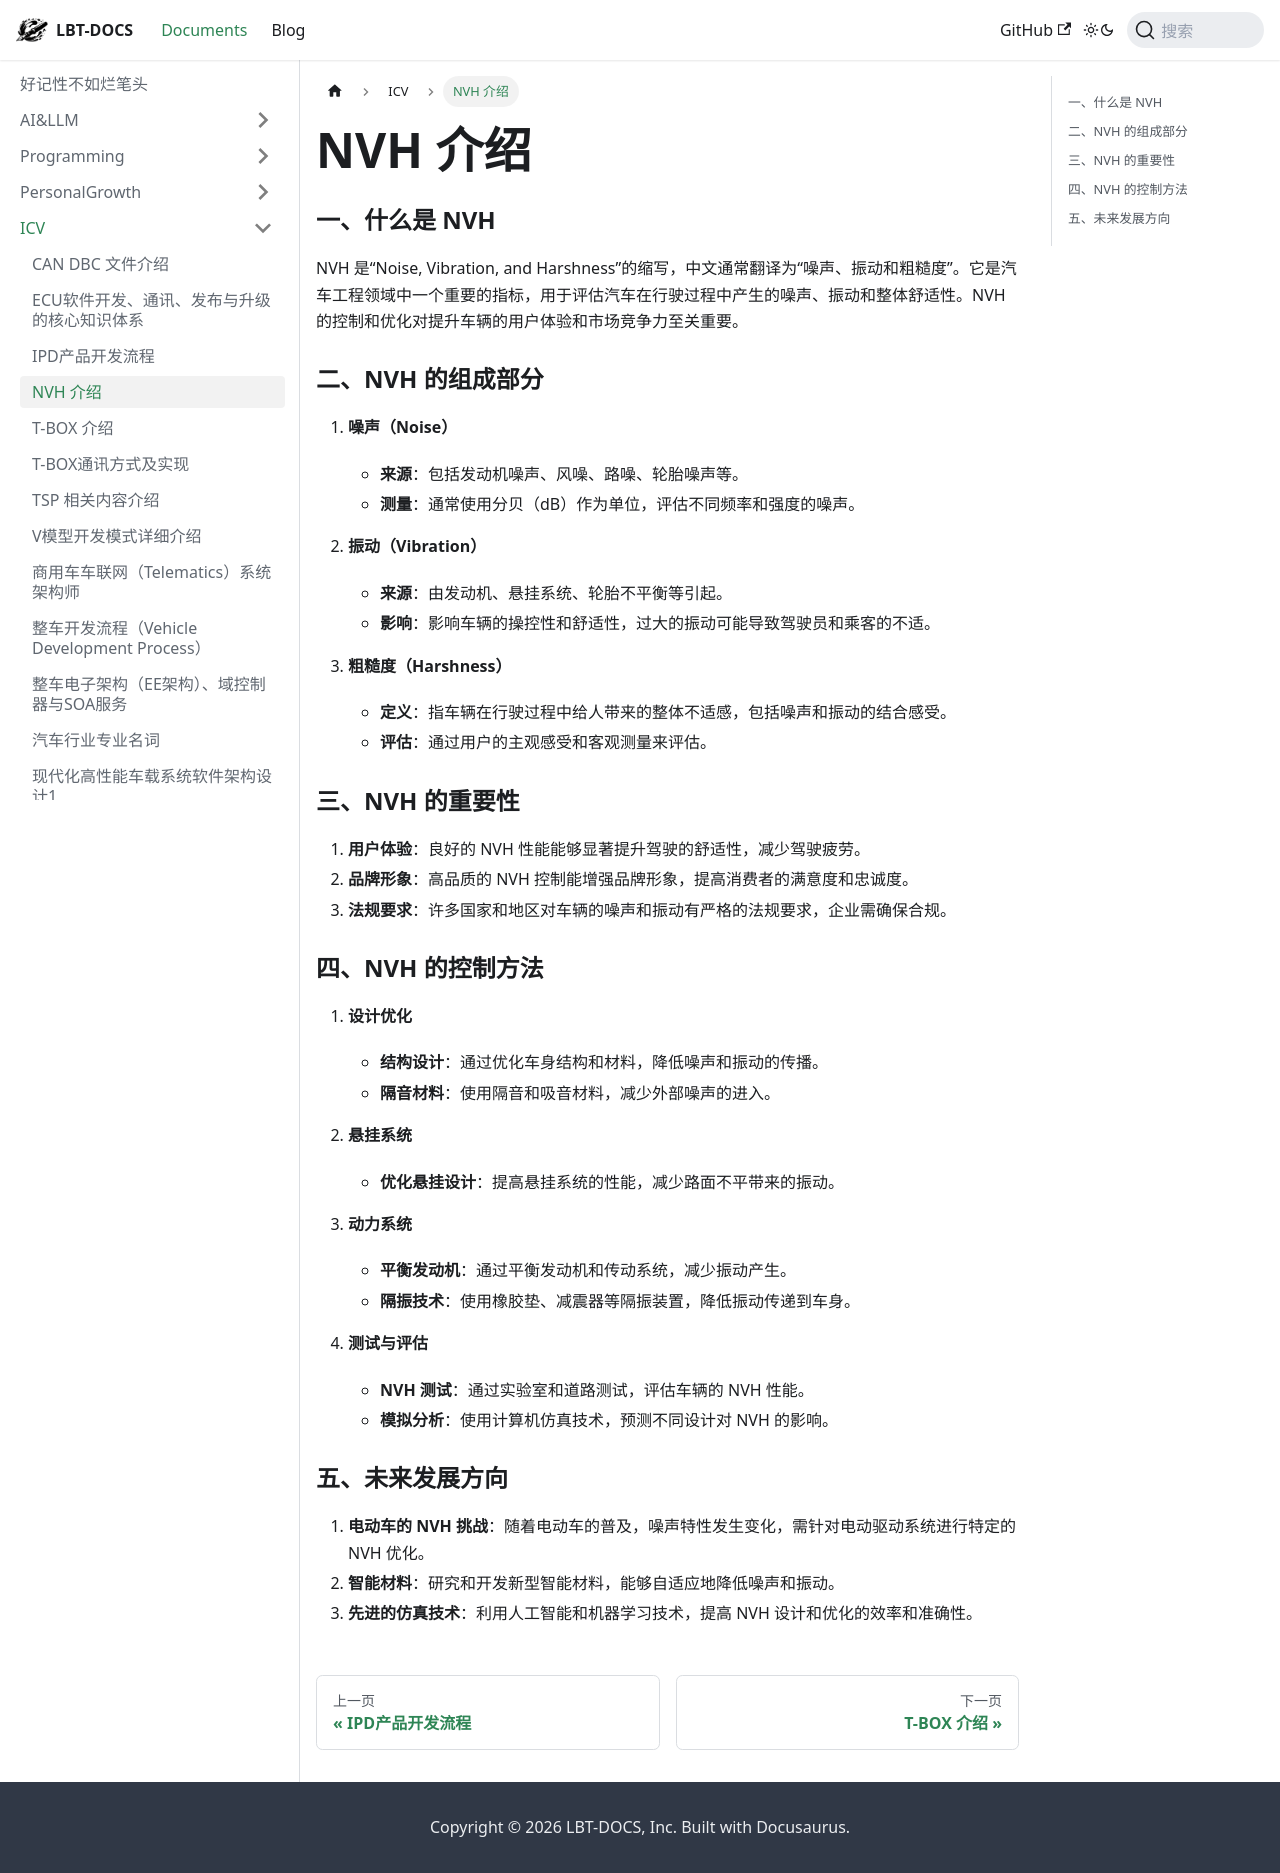

repository: fhvknb/lbt-docs · page: docs/ICV/NVH 介绍.html · generator: docusaurus


### 一、什么是 NVH

NVH 是“Noise, Vibration, and Harshness”的缩写，中文通常翻译为“噪声、振动和粗糙度”。它是汽车工程领域中一个重要的指标，用于评估汽车在行驶过程中产生的噪声、振动和整体舒适性。NVH 的控制和优化对提升车辆的用户体验和市场竞争力至关重要。

### 二、NVH 的组成部分

1. **噪声（Noise）**
   - **来源**：包括发动机噪声、风噪、路噪、轮胎噪声等。
   - **测量**：通常使用分贝（dB）作为单位，评估不同频率和强度的噪声。

2. **振动（Vibration）**
   - **来源**：由发动机、悬挂系统、轮胎不平衡等引起。
   - **影响**：影响车辆的操控性和舒适性，过大的振动可能导致驾驶员和乘客的不适。

3. **粗糙度（Harshness）**
   - **定义**：指车辆在行驶过程中给人带来的整体不适感，包括噪声和振动的结合感受。
   - **评估**：通过用户的主观感受和客观测量来评估。

### 三、NVH 的重要性

1. **用户体验**：良好的 NVH 性能能够显著提升驾驶的舒适性，减少驾驶疲劳。
2. **品牌形象**：高品质的 NVH 控制能增强品牌形象，提高消费者的满意度和忠诚度。
3. **法规要求**：许多国家和地区对车辆的噪声和振动有严格的法规要求，企业需确保合规。

### 四、NVH 的控制方法

1. **设计优化**
   - **结构设计**：通过优化车身结构和材料，降低噪声和振动的传播。
   - **隔音材料**：使用隔音和吸音材料，减少外部噪声的进入。

2. **悬挂系统**
   - **优化悬挂设计**：提高悬挂系统的性能，减少路面不平带来的振动。

3. **动力系统**
   - **平衡发动机**：通过平衡发动机和传动系统，减少振动产生。
   - **隔振技术**：使用橡胶垫、减震器等隔振装置，降低振动传递到车身。

4. **测试与评估**
   - **NVH 测试**：通过实验室和道路测试，评估车辆的 NVH 性能。
   - **模拟分析**：使用计算机仿真技术，预测不同设计对 NVH 的影响。

### 五、未来发展方向

1. **电动车的 NVH 挑战**：随着电动车的普及，噪声特性发生变化，需针对电动驱动系统进行特定的 NVH 优化。
2. **智能材料**：研究和开发新型智能材料，能够自适应地降低噪声和振动。
3. **先进的仿真技术**：利用人工智能和机器学习技术，提高 NVH 设计和优化的效率和准确性。
